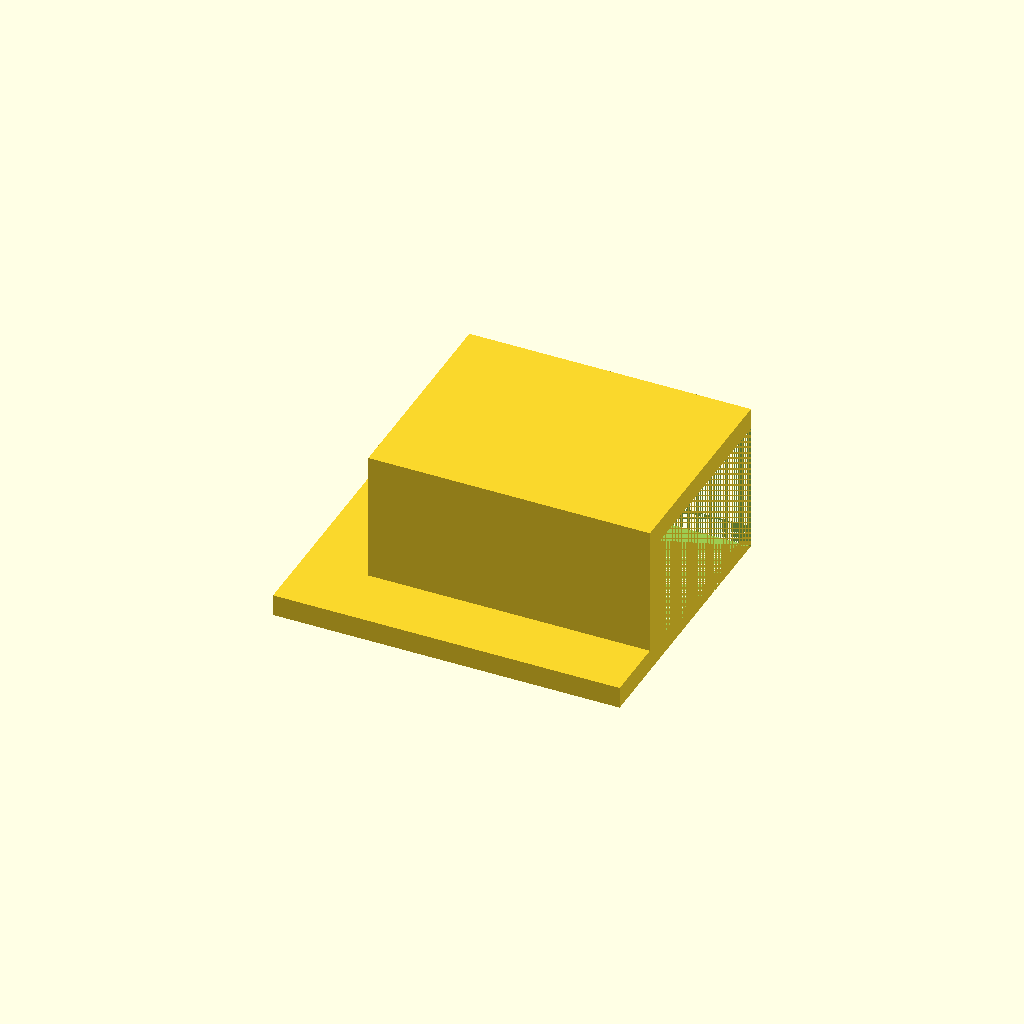
Cell 1 — every parameter at its default value.
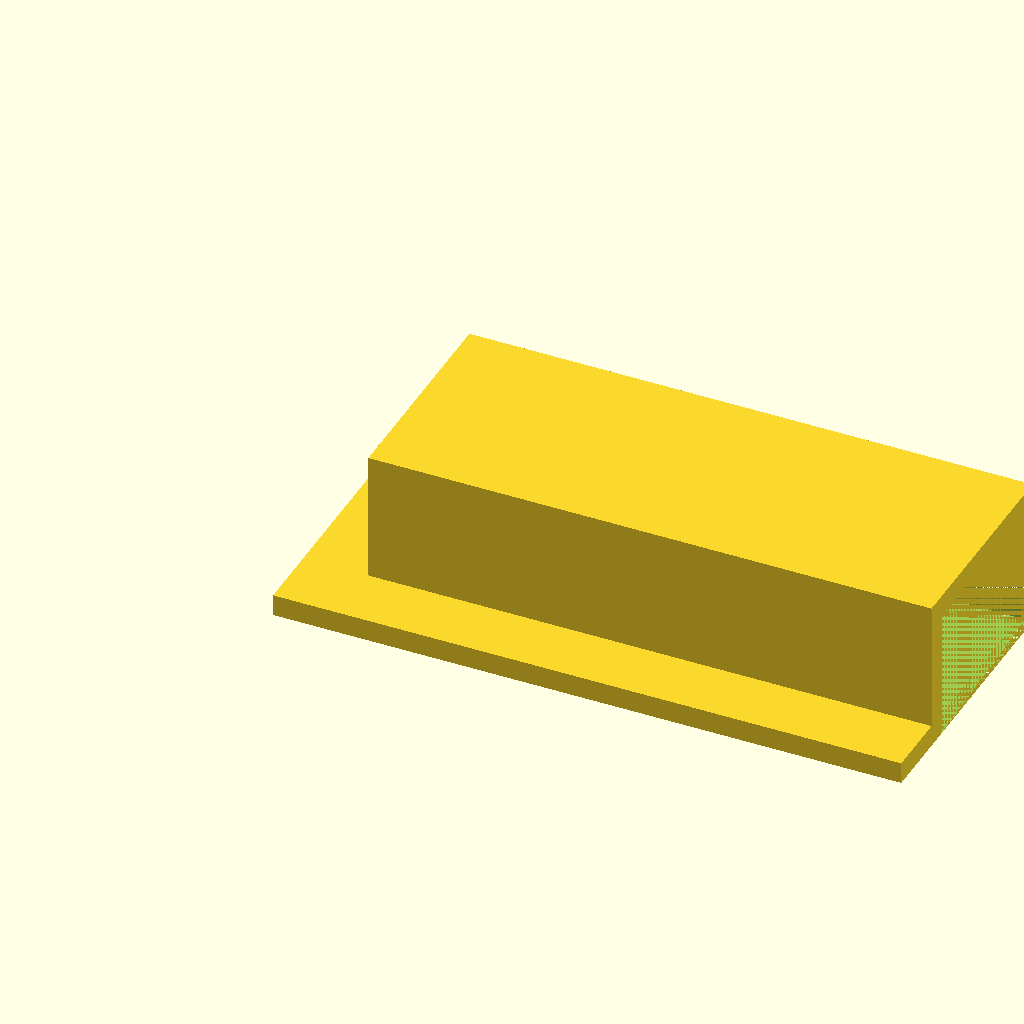
Cell 2 — height set to 130, the other parameters unchanged.
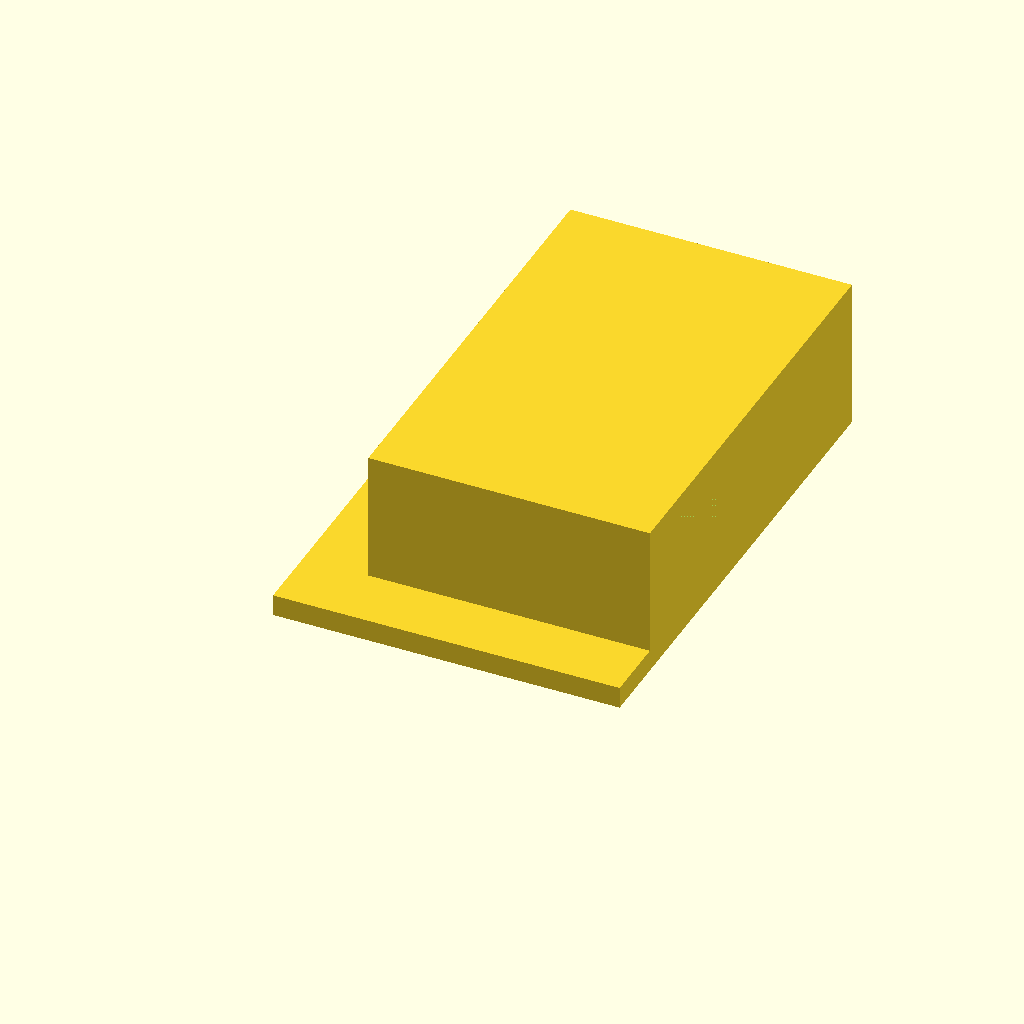
Cell 3: the same model with width = 100.
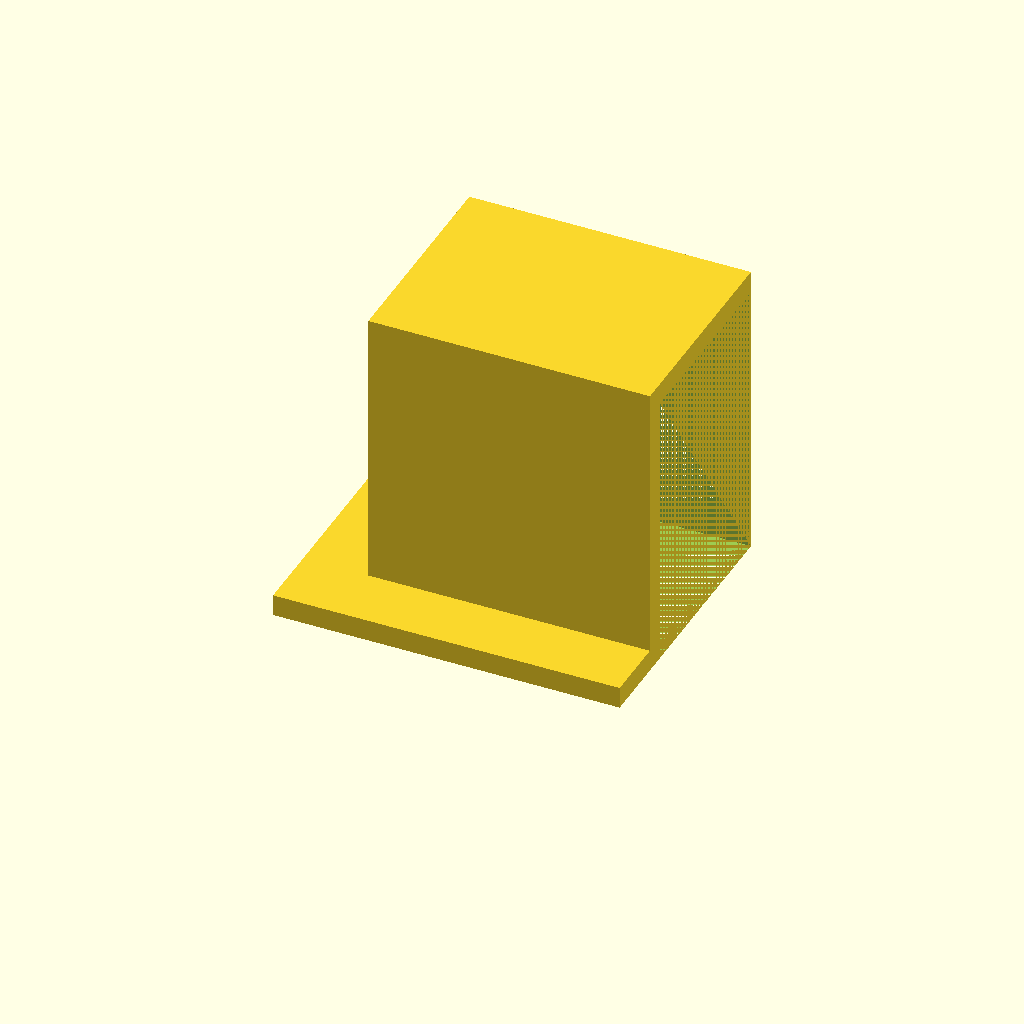
Cell 4: depth = 70 (everything else at default).
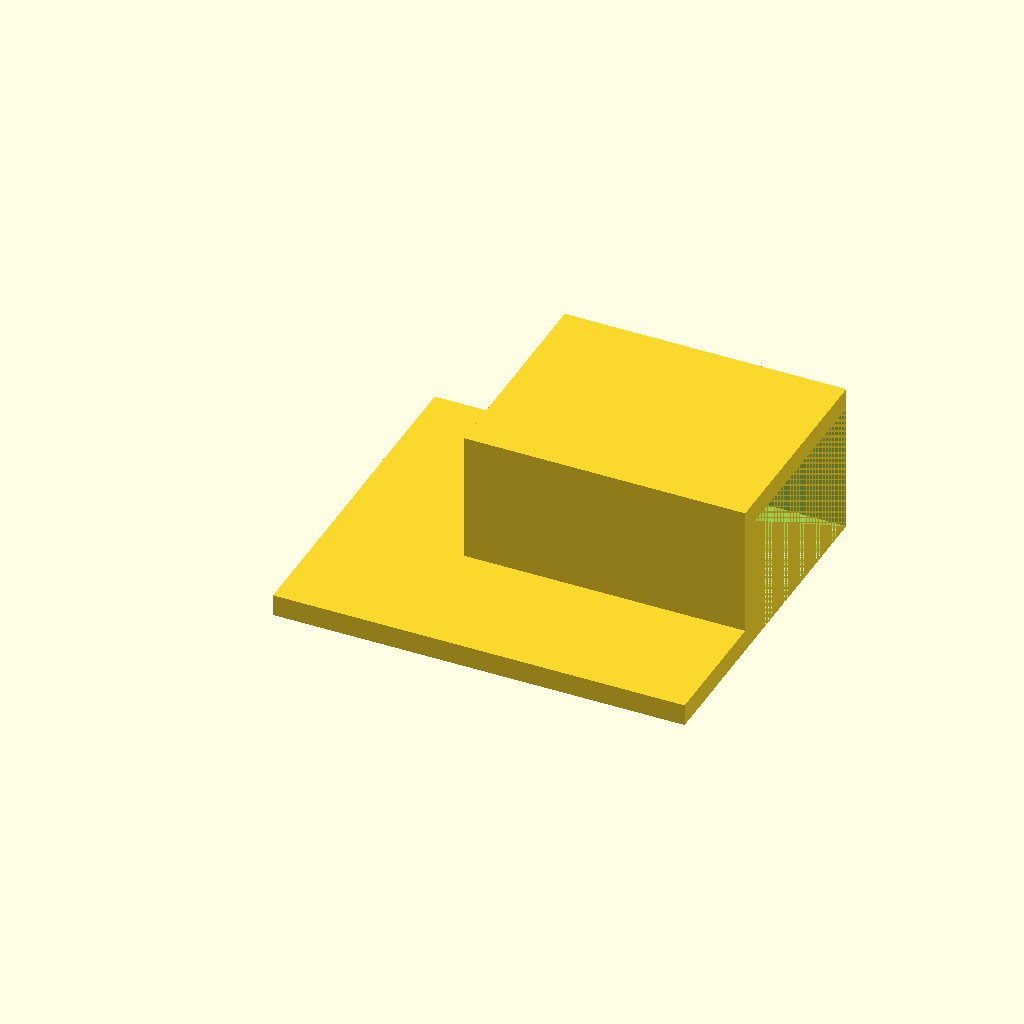
Cell 5 — mountBaseWidth set to 30, the other parameters unchanged.
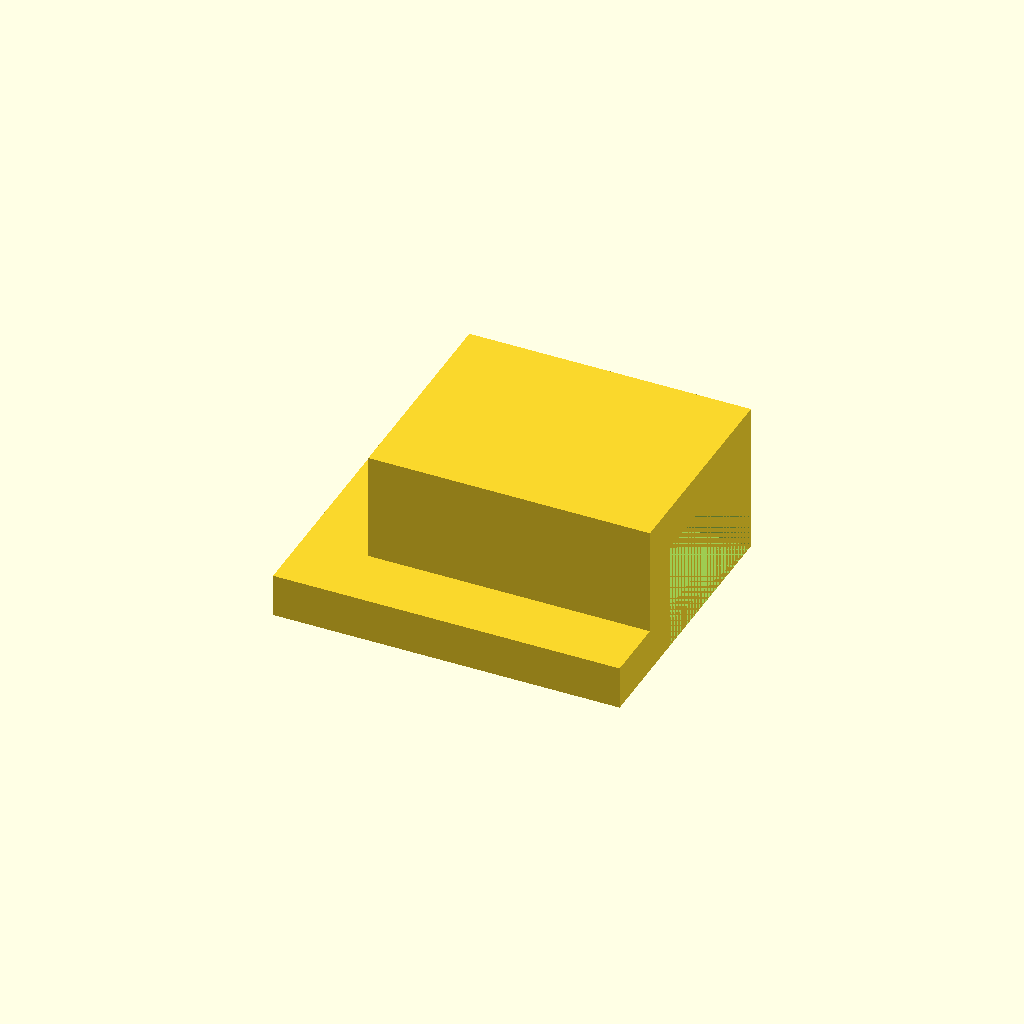
Cell 6: the same model with mountBaseHeight = 10.
All cells are drawn from one camera (rotation 55°, 0°, 25°, orthographic, colour scheme Cornfield), so only the parameter changes between them.
Source of the model, Camper/Gevarendriekhoeksteunen+rand.scad:
height=65;
width=50;
depth=35;

mountBaseWidth=15;
mountBaseHeight=5;

difference() {
    union() {
        cube([height+mountBaseWidth,width+mountBaseWidth,mountBaseHeight]);
        translate([mountBaseWidth,mountBaseWidth,0]) {
            cube([height,width,depth]);
        }
    }
    translate([mountBaseWidth+mountBaseHeight,mountBaseWidth+mountBaseHeight,0]) {
        cube([height-mountBaseHeight,width-mountBaseHeight,depth-mountBaseHeight]);
    }
}
Parameter table extracted from the source (name, type, default, range or options):
height: number, default 65
width: number, default 50
depth: number, default 35
mountBaseWidth: number, default 15
mountBaseHeight: number, default 5
